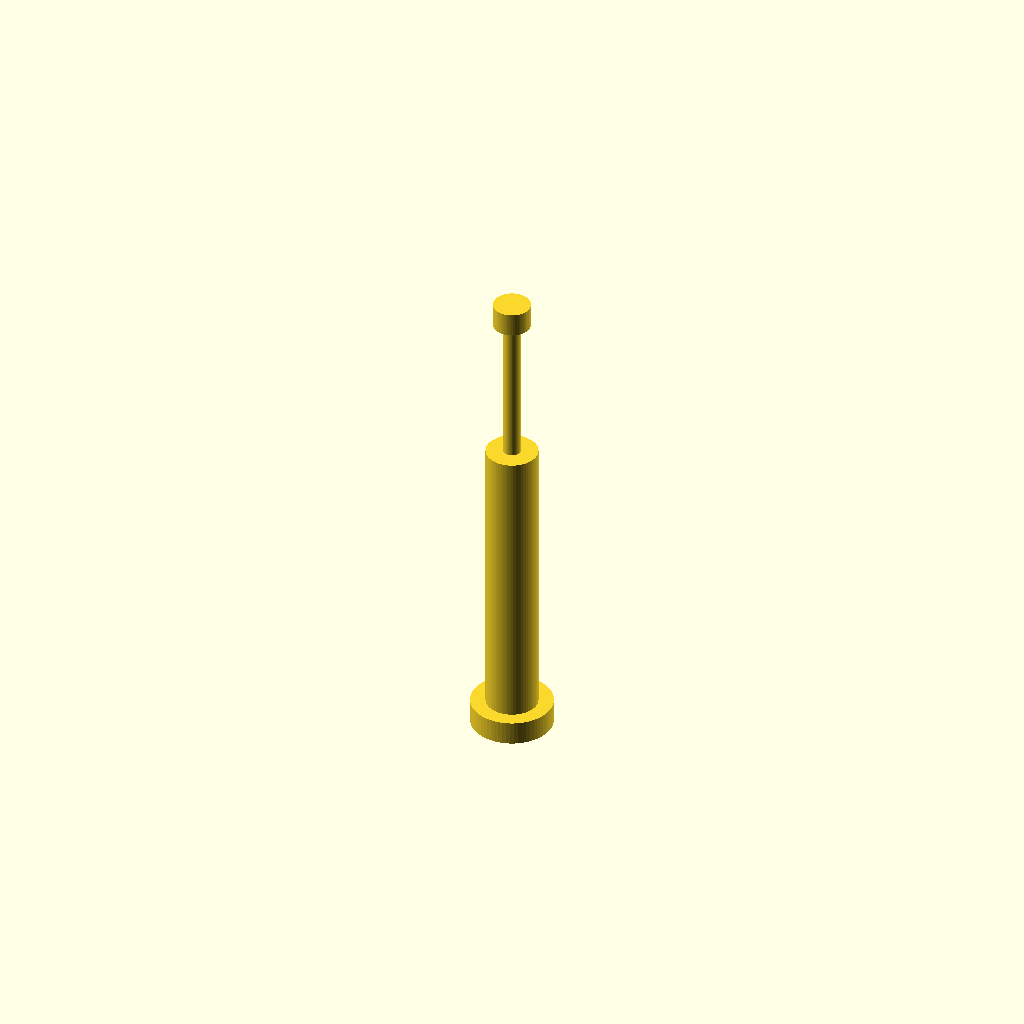
Cell 1: rendered with the file's own defaults.
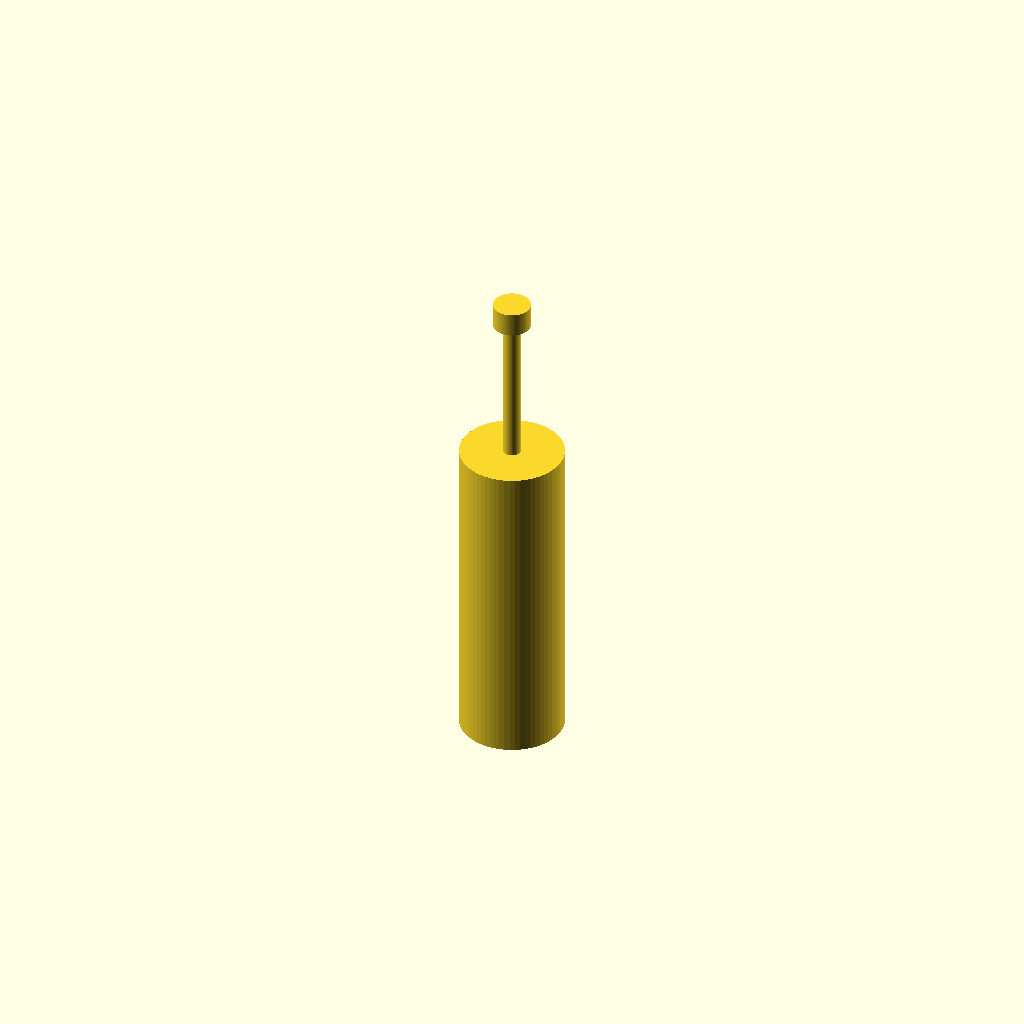
Cell 2 — body_d set to 1.52, the other parameters unchanged.
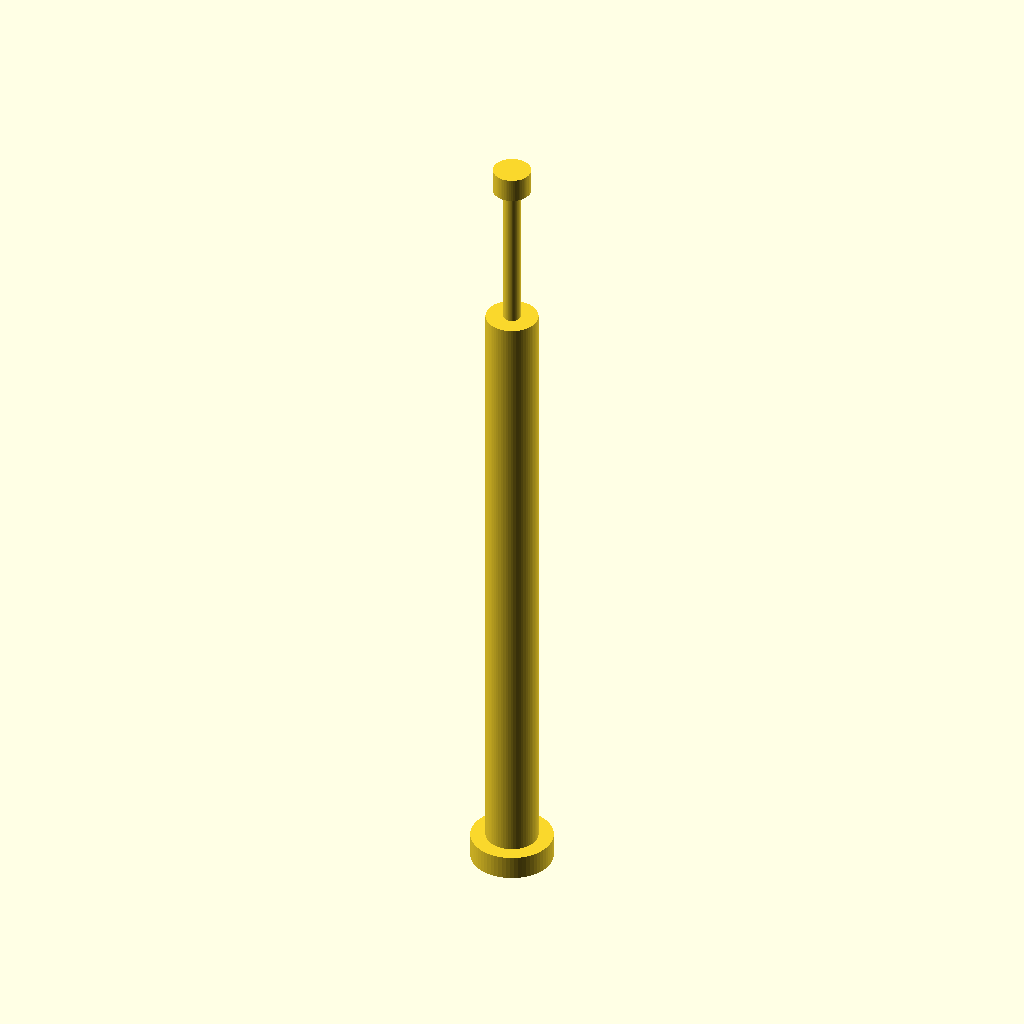
Cell 3: the same model with body_h = 9.4.
All cells are drawn from one camera (rotation 55°, 0°, 25°, orthographic, colour scheme Cornfield), so only the parameter changes between them.
Source of the model, results/gpt52/scad/toggle__CK7000_tag.scad:
$fn=64;

body_d = 0.76;
body_r = body_d/2;
body_h = 4.7;

lever_d = 0.25;
lever_r = lever_d/2;
lever_h = 2.2;

cap_d = 0.55;
cap_r = cap_d/2;
cap_h = 0.35;

base_d = 1.2;
base_r = base_d/2;
base_h = 0.35;

module toggle_switch() {
    union() {
        translate([0,0,-body_h/2 + base_h/2])
            cylinder(h=base_h, r=base_r, center=true);

        cylinder(h=body_h, r=body_r, center=true);

        translate([0,0,body_h/2 + lever_h/2])
            cylinder(h=lever_h, r=lever_r, center=true);

        translate([0,0,body_h/2 + lever_h + cap_h/2])
            cylinder(h=cap_h, r=cap_r, center=true);
    }
}

toggle_switch();
Customizer parameters (derived from the source; name, type, default, range or options):
body_d: number, default 0.76
body_h: number, default 4.7
lever_d: number, default 0.25
lever_h: number, default 2.2
cap_d: number, default 0.55
cap_h: number, default 0.35
base_d: number, default 1.2
base_h: number, default 0.35
